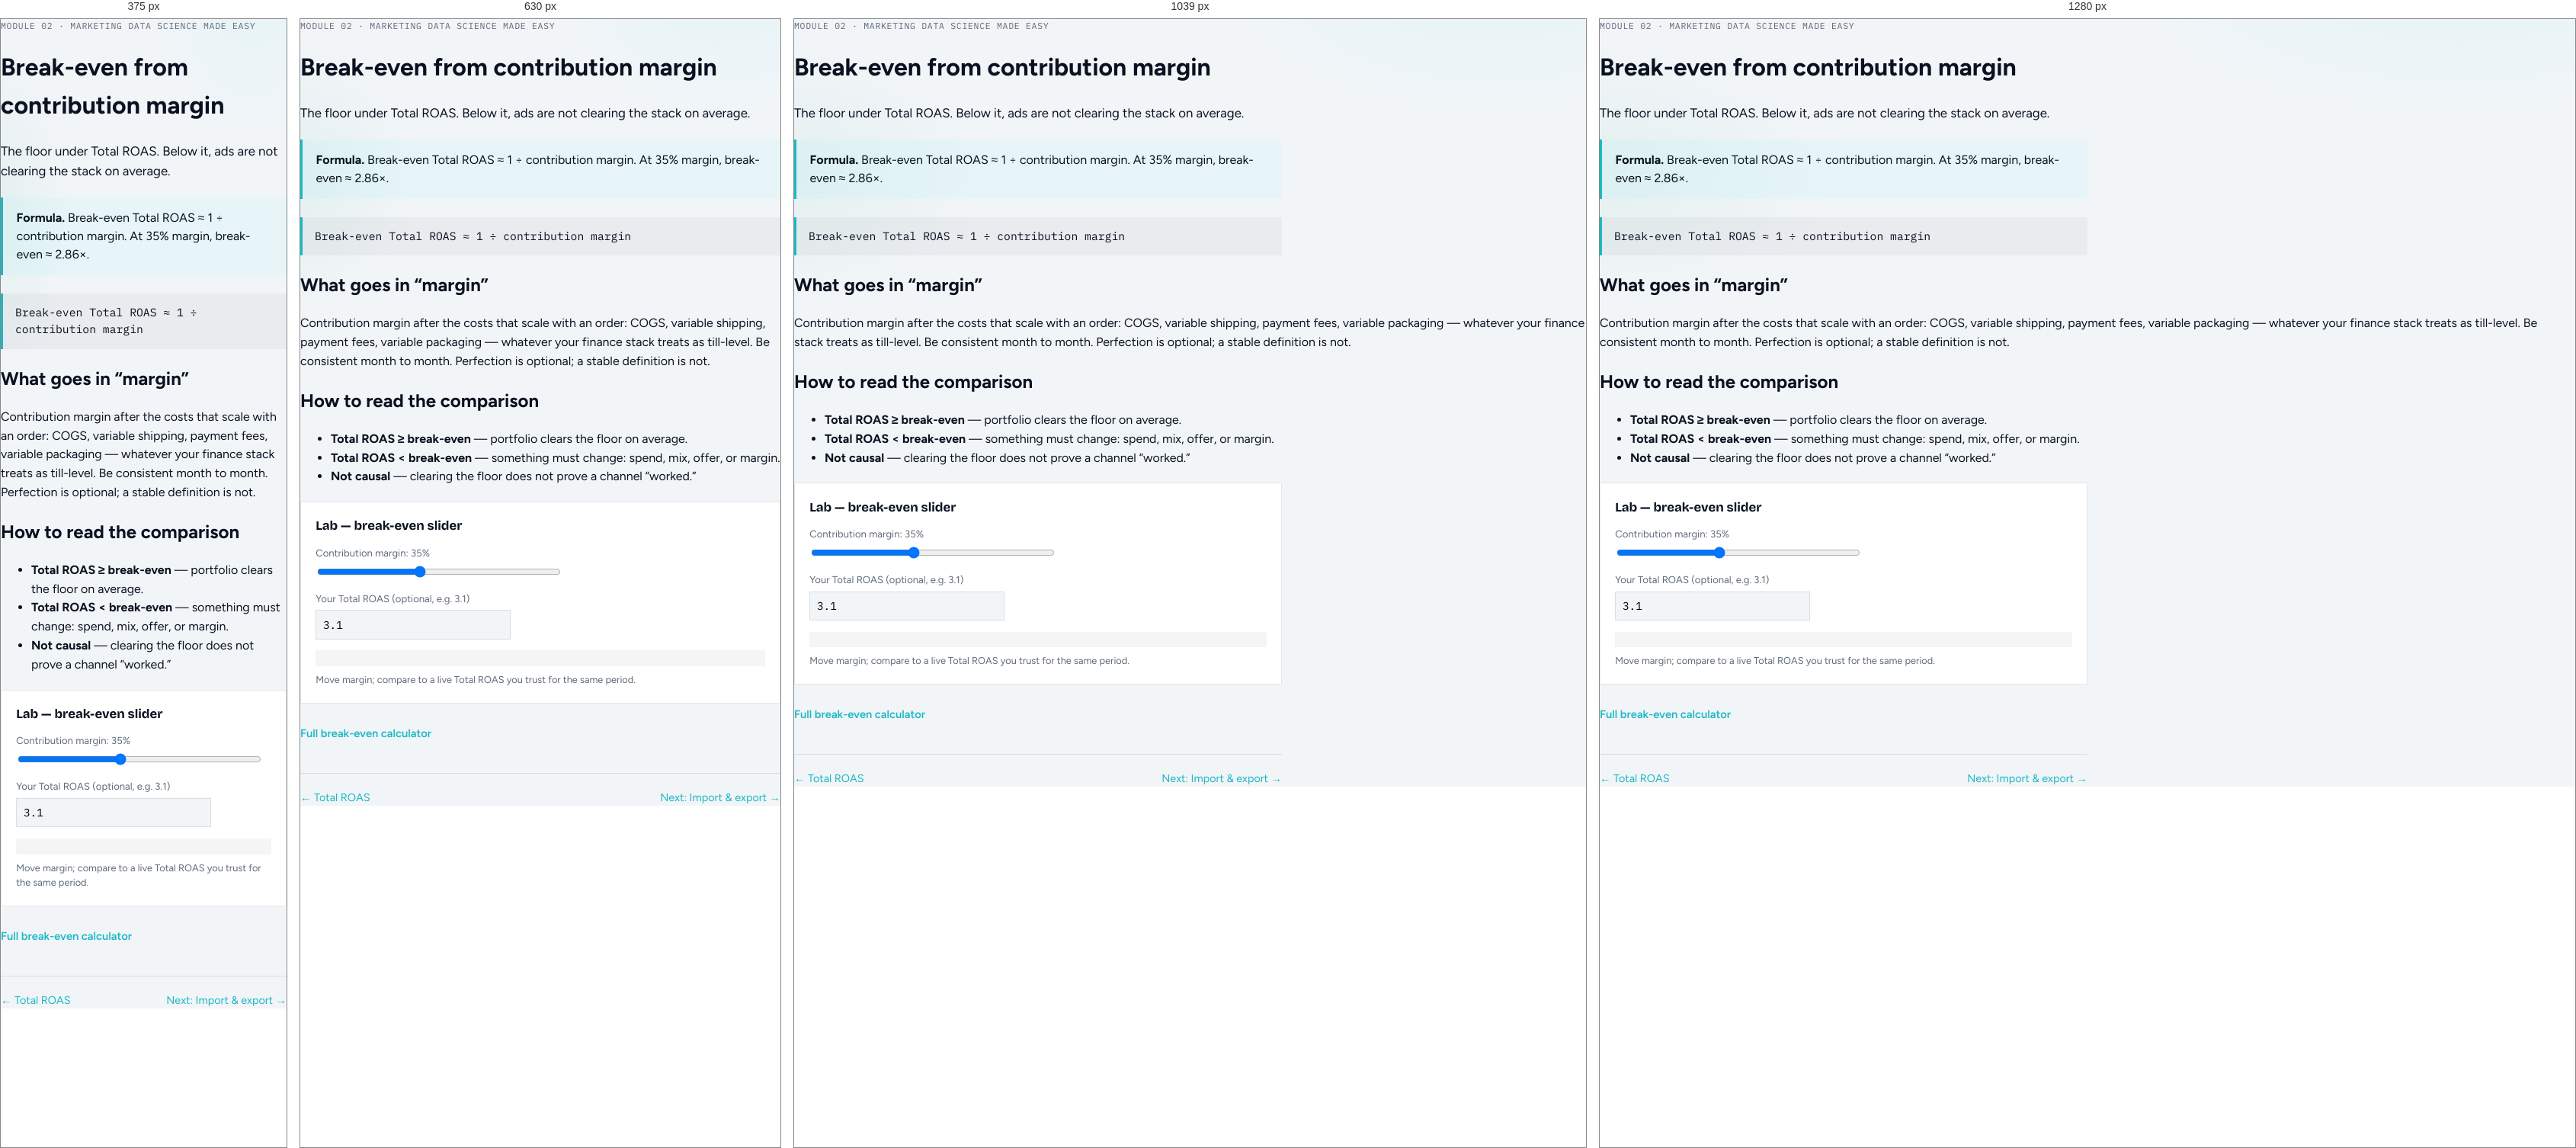
Rendered at 375 px, 630 px, 1039 px and 1280 px, left to right.

<!-- file: break-even.html -->
<!DOCTYPE html>
<html lang="en">
<head>
  <meta charset="utf-8" />
  <meta name="viewport" content="width=device-width, initial-scale=1" />
  <title>Break-even from margin — MDS Made Easy (draft)</title>
  <meta name="description" content="Break-even Total ROAS ≈ 1 ÷ contribution margin. Interactive slider. Draft course." />
  <meta name="robots" content="noindex,nofollow" />
  <link rel="icon" href="/favicon.ico" sizes="any" />
  <link rel="canonical" href="https://mcflyads.com/mds-made-easy/break-even" />
  <meta name="theme-color" content="#0a1221" />
  <link rel="stylesheet" href="/assets/fonts-local.css?v=20260828v5" />
  <link rel="stylesheet" href="/assets/site.css?v=20260731mds" />
  <link rel="stylesheet" href="/assets/mds-course.css?v=1" />
</head>
<body class="mds-course">
  <a class="skip" href="#mds-content">Skip to content</a>
  <div data-mds-shell id="mds-content">
    <p class="mds-kicker">Module 02 · Marketing Data Science Made Easy</p>
    <h1>Break-even from contribution margin</h1>
    <p class="mds-lede">The floor under Total ROAS. Below it, ads are not clearing the stack on average.</p>
    <div class="mds-answer">
      <p><strong>Formula.</strong> Break-even Total ROAS ≈ 1 ÷ contribution margin. At 35% margin, break-even ≈ 2.86×.</p>
    </div>

    <div class="mds-formula">Break-even Total ROAS ≈ 1 ÷ contribution margin</div>

    <h2>What goes in “margin”</h2>
    <p>Contribution margin after the costs that scale with an order: COGS, variable shipping, payment fees, variable packaging — whatever your finance stack treats as till-level. Be consistent month to month. Perfection is optional; a stable definition is not.</p>

    <h2>How to read the comparison</h2>
    <ul>
      <li><strong>Total ROAS ≥ break-even</strong> — portfolio clears the floor on average.</li>
      <li><strong>Total ROAS &lt; break-even</strong> — something must change: spend, mix, offer, or margin.</li>
      <li><strong>Not causal</strong> — clearing the floor does not prove a channel “worked.”</li>
    </ul>

    <div class="mds-lab" data-mds-be-lab>
      <h3>Lab — break-even slider</h3>
      <label for="margin">Contribution margin: <span data-mds-margin-label>35%</span></label>
      <input id="margin" name="margin" type="range" min="10" max="70" value="35" />
      <label for="live">Your Total ROAS (optional, e.g. 3.1)</label>
      <input id="live" name="live" type="number" min="0" step="0.01" value="3.1" />
      <div class="mds-out" data-mds-out></div>
      <p class="mds-hint">Move margin; compare to a live Total ROAS you trust for the same period.</p>
    </div>

    <div class="mds-cta-row">
      <a class="text-link" href="/break-even-roas-calculator">Full break-even calculator</a>
    </div>

    <div data-mds-mark></div>
    <div class="mds-pager">
      <a href="/mds-made-easy/total-roas">← Total ROAS</a>
      <a href="/mds-made-easy/import-export">Next: Import &amp; export →</a>
    </div>
  </div>
  <script src="/assets/mds-course.js?v=1" defer></script>
</body>
</html>


/* @media block from site.css */
@media (min-width: 860px) {
  .lab-packages { grid-template-columns: repeat(3, minmax(0, 1fr)); }
}

/* @media block from site.css */
@media (min-width: 860px) {
  .lab-market { grid-template-columns: repeat(3, minmax(0, 1fr)); }
}

/* @media block from site.css */
@media (min-width: 860px) {
  .lab-process { grid-template-columns: repeat(4, minmax(0, 1fr)); }
}

/* @media block from site.css */
@media (min-width: 860px) {
  .lab-decision__grid { grid-template-columns: repeat(3, minmax(0, 1fr)); }
}

/* @media block from site.css */
@media (min-width: 860px) {
  .lab-sot { grid-template-columns: repeat(3, minmax(0, 1fr)); }
}

/* @media block from site.css */
@media (min-width: 800px) {
  .dual-lane-grid {
    grid-template-columns: 1fr 1fr;
    gap: 1.5rem;
    align-items: stretch;
  }
}

/* @media block from site.css */
@media (max-width: 560px) {
  .site-mode-bar {
    justify-content: center;
  }
  .site-mode-bar__label {
    display: none;
  }
  .site-mode-toggle__opt {
    padding: 0.4rem 0.65rem;
    font-size: 0.7rem;
  }
}

/* @media block from site.css */
@media (min-width: 860px) {
  .nav {
    display: flex;
  }
  .nav-toggle {
    display: none !important;
  }
  .mobile-nav {
    display: none !important;
  }
}

/* @media block from site.css */
@media (max-width: 859px) {
  .hero-craft {
    /* Soften full-viewport lock so explorer isn’t clipped on ~390px */
    min-height: auto;
  }
}

/* @media block from site.css */
@media (max-width: 859px) {
  .hero-actions {
    width: 100%;
    gap: 0.5rem;
  }
  .hero-actions .cta-row {
    width: 100%;
  }
  .hero-proof {
    max-width: none;
  }
}

/* @media block from site.css */
@media (min-width: 980px) {
  .hero-layout {
    grid-template-columns: minmax(0, 0.36fr) minmax(0, 0.64fr);
    align-items: start;
    gap: 2rem 2.5rem;
    min-height: calc(100svh - 1rem);
  }
  .hero-copy {
    position: sticky;
    top: 5.5rem;
    padding-top: 0.5rem;
  }
}

/* @media block from site.css */
@media (max-width: 979px) {
  .hero-layout {
    min-height: auto;
    padding-top: clamp(5rem, 10vh, 6rem);
  }
  .hero-craft h1 {
    max-width: 26ch;
  }
}

/* @media block from site.css */
@media (min-width: 860px) {
  .hi-cols {
    grid-template-columns: repeat(3, minmax(0, 1fr));
  }
  .hi-col + .hi-col {
    border-left: 1px solid var(--line-dark);
    padding-left: 0.75rem;
    margin-left: 0.15rem;
  }
}

/* @media block from site.css */
@media (max-width: 859px) {
  .hi-col + .hi-col {
    border-top: 1px solid var(--line-dark);
    padding-top: 0.7rem;
    margin-top: 0.15rem;
  }
}

/* @media block from site.css */
@media (max-width: 859px) {
  .hero-craft {
    align-items: flex-start;
  }
  .hero-layout {
    gap: 1.15rem;
    padding:
      clamp(4.6rem, 9vh, 5.5rem)
      clamp(1.05rem, 3.5vw, 1.35rem)
      clamp(1.1rem, 3vh, 1.6rem);
    align-items: stretch;
  }
  .brand-hero {
    margin-bottom: 0.5rem;
    font-size: clamp(2.35rem, 10.5vw, 3.1rem);
    gap: 0.45rem;
  }
  .brand-hero-mark {
    width: 2.75rem;
    height: 2.75rem;
  }
  .hero-craft h1 {
    margin-bottom: 0.7rem;
    font-size: clamp(1.25rem, 4.8vw, 1.5rem);
    line-height: 1.16;
    max-width: 22ch;
  }
  .lede {
    margin-bottom: 0.85rem;
    font-size: 0.98rem;
    line-height: 1.45;
    max-width: 36ch;
  }
  .hero-actions {
    gap: 0.5rem;
  }
  .cta-row {
    gap: 0.55rem;
    flex-direction: column;
  }
  .cta-row .btn {
    width: 100%;
    justify-content: center;
    padding: 0.72rem 1.05rem;
    font-size: 0.95rem;
  }

  .hero-demo {
    gap: 0.65rem;
  }
  .hero .sx-demo {
    padding: 0.8rem 0.7rem 0.75rem;
  }
  .hero .sx-demo__chart {
    min-height: 190px;
  }
  .hero-instruments {
    padding: 0.6rem 0.65rem 0.55rem;
  }
}

/* @media block from site.css */
@media (max-width: 430px) {
  .hero-layout {
    gap: 1rem;
  }
  .lede {
    font-size: 0.94rem;
    margin-bottom: 0.7rem;
  }
  .hi-meters {
    grid-template-columns: 1fr 1fr;
  }
  .hi-meters > div:last-child {
    grid-column: 1 / -1;
  }
}

/* @media block from site.css */
@media (min-width: 800px) {
  .digest-grid {
    grid-template-columns: repeat(3, 1fr);
    gap: 1.5rem;
  }
}

/* @media block from site.css */
@media (min-width: 800px) {
  .lie-grid {
    grid-template-columns: repeat(3, 1fr);
    gap: 2rem;
  }
}

/* @media block from site.css */
@media (min-width: 900px) {
  .better-grid {
    grid-template-columns: repeat(3, 1fr);
    gap: 1.5rem;
    align-items: stretch;
  }
}

/* @media block from site.css */
@media (max-width: 700px) {
  .sx-pace__grid {
    grid-template-columns: 1fr;
  }
}

/* @media block from site.css */
@media (max-width: 520px) {
  .sx-pace__stats {
    grid-template-columns: 1fr 1fr;
  }
}

/* @media block from site.css */
@media (max-width: 430px) {
  .sx-demo__primary {
    width: 100%;
  }
  .sx-demo__primary .sx-demo__seg {
    width: 100%;
  }
  .sx-demo__primary .sx-demo__btn {
    flex: 1 1 auto;
    text-align: center;
    min-width: 2.6rem;
    padding: 0.38rem 0.35rem;
    font-size: 0.74rem;
  }
  .sx-demo__chip {
    min-width: calc(50% - 0.35rem);
  }
  .sx-demo__chart {
    min-height: 200px;
  }
  .hero .sx-demo__chart {
    min-height: 200px;
  }
}

/* @media block from site.css */
@media (min-width: 860px) {
  .how-rail {
    grid-template-columns: repeat(4, 1fr);
    gap: 1.5rem;
  }
}

/* @media block from site.css */
@media (min-width: 860px) and (max-width: 1099px) {
  .how-rail {
    grid-template-columns: repeat(2, 1fr);
    gap: 2rem;
  }
}

/* @media block from site.css */
@media (min-width: 720px) {
  .compare {
    min-width: 40rem;
  }
}

/* @media block from site.css */
@media (min-width: 540px) {
  .row2 {
    grid-template-columns: 1fr 1fr;
  }
}

/* @media block from site.css */
@media (min-width: 800px) {
  .feature-grid {
    grid-template-columns: 1fr 1fr;
  }
}

/* @media block from site.css */
@media (max-width: 859px) {
  .cta-row .btn {
    width: 100%;
  }
  .sx-demo {
    padding: 1rem 0.85rem 0.95rem;
  }
  .sx-demo__controls {
    align-items: stretch;
  }
  .sx-demo__view select {
    max-width: none;
    width: 100%;
  }
}

/* @media block from site.css */
@media (min-width: 800px) {
  .digest-steps {
    gap: 1.15rem;
  }
  .digest-eq {
    gap: 0.55rem 0.85rem;
  }
}

/* @media block from site.css */
@media (min-width: 800px) {
  .spend-flow {
    grid-template-columns: repeat(3, 1fr);
    gap: 1.25rem;
  }
}

/* @media block from site.css */
@media (max-width: 900px) {
  .mkt-hero,
  .mkt-proofs {
    grid-template-columns: 1fr;
  }
  .mkt-hero h1 {
    font-size: 32px;
    max-width: 18ch;
  }
  .mkt-hero .mkt-pair {
    grid-template-columns: 1fr;
  }
  .top:not(.top--studio),
  .mkt-hero,
  .mkt-wrap {
    padding-inline: 20px;
  }
}

/* @media block from site.css */
@media (max-width: 859px) {
  .top:not(.top--studio) .nav {
    display: none;
  }
}

/* @media block from mds-course.css */
@media (max-width: 860px) {
  .mds-shell {
    grid-template-columns: 1fr;
    padding-top: 0.75rem;
  }
}

/* @media block from mds-course.css */
@media (max-width: 860px) {
  .mds-nav {
    position: static;
  }
}